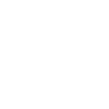
t = 0.00 s
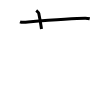
t = 2.00 s
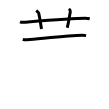
t = 4.00 s
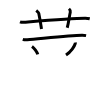
t = 6.00 s
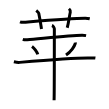
t = 8.00 s
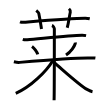
t = 10.00 s

The animated SVG that drew these frames (rendered in a browser with its animation timeline set to each time). Animation: 10 SMIL elements (animate=10); one cycle of 10.00 s.

<svg width="109px" height="109px" viewBox="0 0 px 109px" xmlns="http://www.w3.org/2000/svg" xmlns:xlink="http://www.w3.org/1999/xlink" xml:space="preserve" version="1.1"  baseProfile="full">
<path d="M20,21.77c1.29,0.53,2.8,0.63,4.1,0.53c11.9-0.96,47.4-3.96,61.12-4.03c2.16-0.01,3.45,0.25,4.53,0.51" style="fill:none;stroke:black;stroke-width:3;opacity:0">
  <animate attributeType="CSS" attributeName="opacity" from="0" to="1" begin="0s" dur="1s" repeatCount="0" fill="freeze" />
</path>
<path d="M36.25,10.5c1.75,1.43,2.31,1.87,2.5,2.75C40.5,21.5,41,26,41.5,29" style="fill:none;stroke:black;stroke-width:3;opacity:0">
  <animate attributeType="CSS" attributeName="opacity" from="0" to="1" begin="1s" dur="1s" repeatCount="0" fill="freeze" />
</path>
<path d="M68.97,8.75c0.98,0.88,1.64,2.21,1.31,3.5c-0.98,3.94-1.64,10.5-3.06,15.53" style="fill:none;stroke:black;stroke-width:3;opacity:0">
  <animate attributeType="CSS" attributeName="opacity" from="0" to="1" begin="2s" dur="1s" repeatCount="0" fill="freeze" />
</path>
<path d="M22.79,39.4c1.16,0.4,3.29,0.49,4.45,0.4c13.01-1.04,42.78-4.32,54.78-4.53c1.93-0.03,3.09,0.19,4.06,0.38" style="fill:none;stroke:black;stroke-width:3;opacity:0">
  <animate attributeType="CSS" attributeName="opacity" from="0" to="1" begin="3s" dur="1s" repeatCount="0" fill="freeze" />
</path>
<path d="M32,46.47c2.08,1.47,5.23,5.64,5.75,7.93" style="fill:none;stroke:black;stroke-width:3;opacity:0">
  <animate attributeType="CSS" attributeName="opacity" from="0" to="1" begin="4s" dur="1s" repeatCount="0" fill="freeze" />
</path>
<path d="M75.27,42.52c0.03,0.3,0.05,0.77-0.05,1.19c-0.63,2.51-4.26,8.02-9.22,11.4" style="fill:none;stroke:black;stroke-width:3;opacity:0">
  <animate attributeType="CSS" attributeName="opacity" from="0" to="1" begin="5s" dur="1s" repeatCount="0" fill="freeze" />
</path>
<path d="M13.87,61.72c0.92,0.22,3.41,0.86,5.86,0.65c10.3-0.87,60.22-4.78,71.02-4.34c2.46,0.1,3.08-0.22,4.63,0" style="fill:none;stroke:black;stroke-width:3;opacity:0">
  <animate attributeType="CSS" attributeName="opacity" from="0" to="1" begin="6s" dur="1s" repeatCount="0" fill="freeze" />
</path>
<path d="M51.92,25.5c1.35,0.43,2.43,2.41,2.43,3.32c0,3.93,0,66-0.27,71.43" style="fill:none;stroke:black;stroke-width:3;opacity:0">
  <animate attributeType="CSS" attributeName="opacity" from="0" to="1" begin="7s" dur="1s" repeatCount="0" fill="freeze" />
</path>
<path d="M52.92,60.48c-6.54,11.02-22.45,26.5-37.17,32.85" style="fill:none;stroke:black;stroke-width:3;opacity:0">
  <animate attributeType="CSS" attributeName="opacity" from="0" to="1" begin="8s" dur="1s" repeatCount="0" fill="freeze" />
</path>
<path d="M53.75,62.29C60.5,67.75,80,85.75,87.08,89.43c2.05,1.07,3.52,1.89,5.42,2.27" style="fill:none;stroke:black;stroke-width:3;opacity:0">
  <animate attributeType="CSS" attributeName="opacity" from="0" to="1" begin="9s" dur="1s" repeatCount="0" fill="freeze" />
</path>
</svg>
